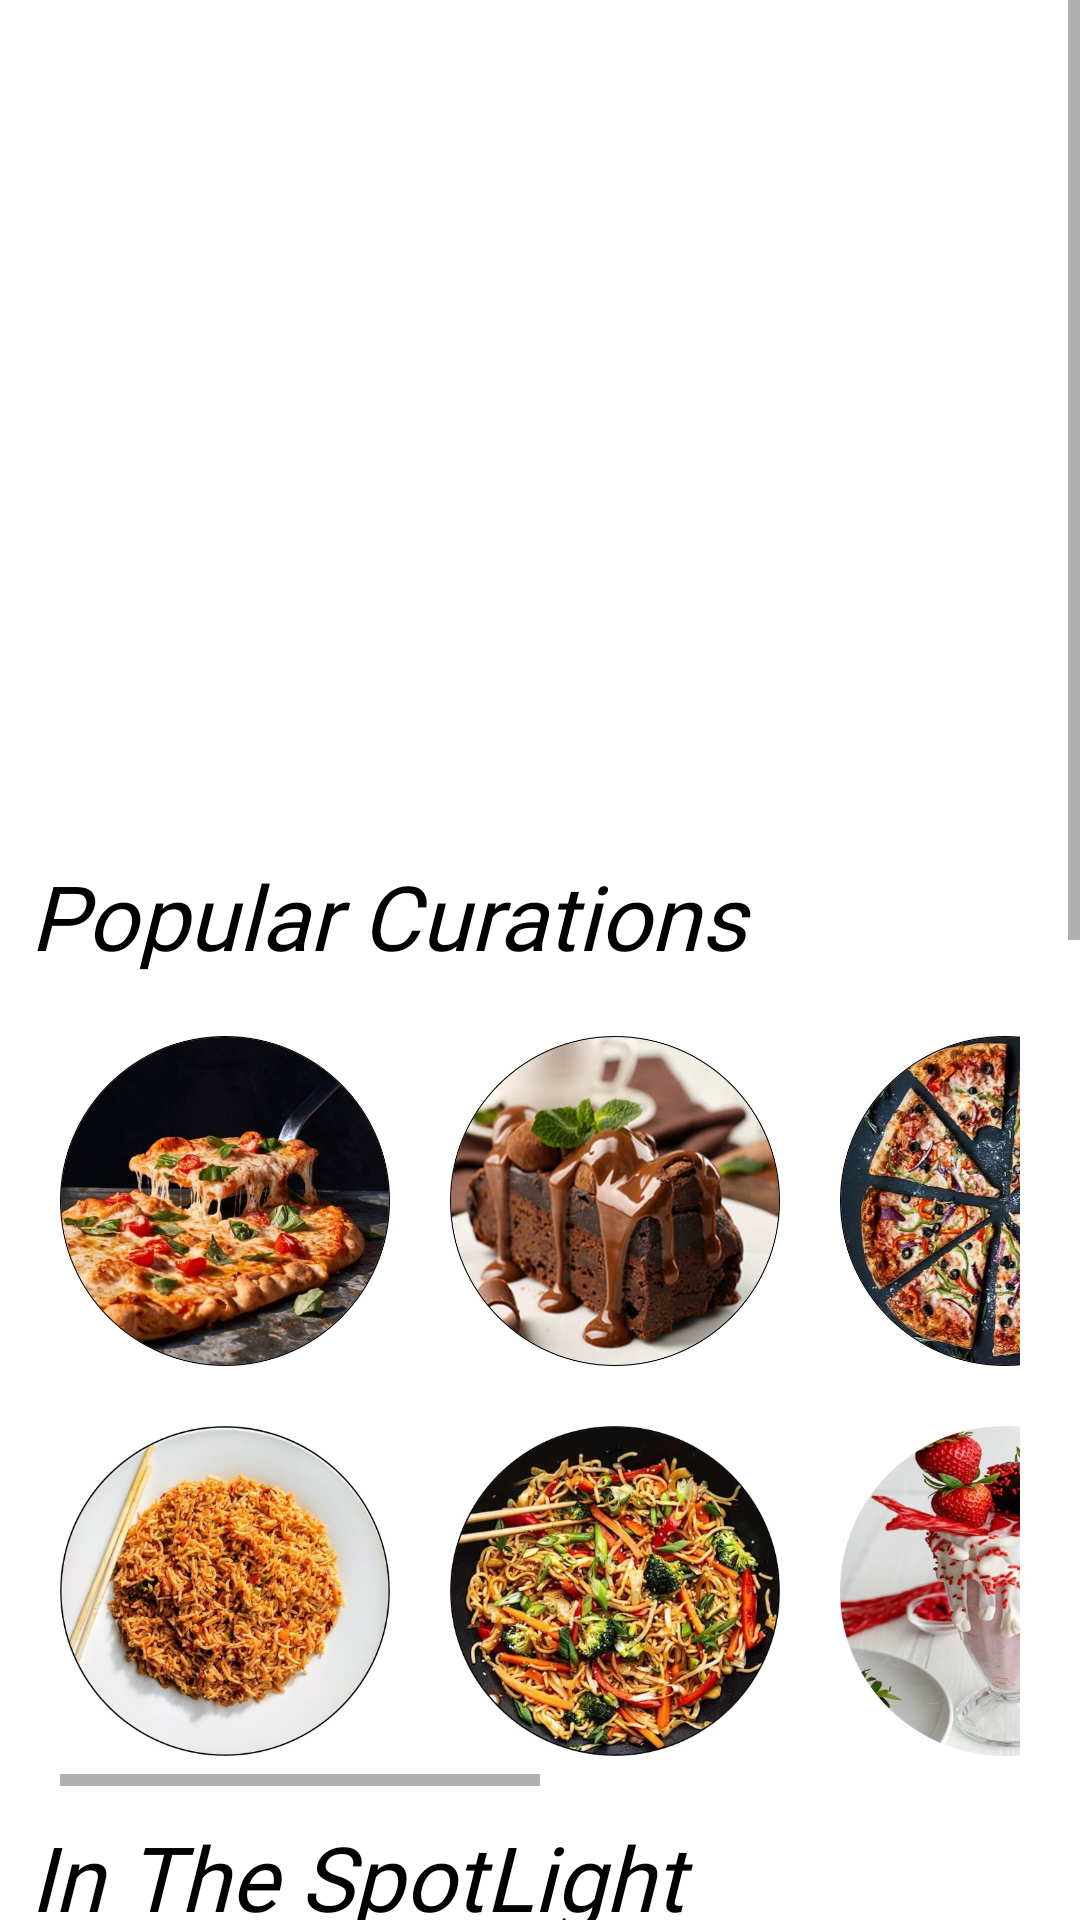

Produce the Android XML layout that renders to this screen, including the resource entries it uses.
<!-- AndroidManifest.xml: application theme Theme.Microproject -->
<!-- res/layout/fragment_home_.xml -->
<?xml version="1.0" encoding="utf-8"?>
<LinearLayout xmlns:android="http://schemas.android.com/apk/res/android"
    xmlns:tools="http://schemas.android.com/tools"
    android:layout_width="match_parent"
    android:layout_height="match_parent"
    android:orientation="vertical">


    <ScrollView
        android:layout_width="match_parent"
        android:layout_height="match_parent"
        android:fillViewport="true">

        <LinearLayout
            android:layout_width="match_parent"
            android:layout_height="wrap_content"
            android:orientation="vertical">

            <ImageView
                android:layout_width="match_parent"
                android:layout_height="275dp"
                android:layout_gravity="center_horizontal"
                android:src="@drawable/pizza" />

            <TextView
                android:layout_width="match_parent"
                android:layout_height="wrap_content"
                android:fontFamily="@font/bigshot_one"
                android:textColor="@color/black"
                android:layout_margin="10dp"
                android:textStyle="italic"
                android:text="Popular Curations"
                android:textSize="30dp" />


            <HorizontalScrollView
                android:layout_width="match_parent"
                android:layout_height="wrap_content"
                android:layout_marginStart="20dp"
                android:layout_marginEnd="20dp">
                <LinearLayout
                    android:layout_width="match_parent"
                    android:layout_height="wrap_content"
                    android:orientation="vertical">
                    <LinearLayout
                        android:layout_width="match_parent"
                        android:layout_height="wrap_content"
                        android:orientation="horizontal">

                        <ImageButton
                            android:id="@+id/pizzaact"
                            android:layout_width="110dp"
                            android:layout_height="110dp"
                            android:layout_marginTop="10dp"
                            android:onClick="pizza"
                            android:layout_marginRight="10dp"
                            android:layout_marginBottom="10dp"
                            android:padding="10dp"
                            android:background="@drawable/pizza1_c" />
                        <ImageButton
                            android:layout_width="110dp"
                            android:layout_height="110dp"
                            android:layout_margin="10dp"
                            android:background="@drawable/desert5_c"
                            android:padding="10dp" />
                        <ImageButton
                            android:layout_width="110dp"
                            android:layout_height="110dp"
                            android:layout_margin="10dp"
                            android:background="@drawable/pizza2_c"
                            android:padding="10dp" />
                        <ImageButton
                            android:layout_width="110dp"
                            android:layout_height="110dp"
                            android:layout_margin="10dp"
                            android:background="@drawable/chinese1_c"
                            android:padding="10dp" />
                        <ImageButton
                            android:layout_width="110dp"
                            android:layout_height="110dp"
                            android:layout_margin="10dp"
                            android:background="@drawable/pizza3_c"
                            android:padding="10dp" />

                    </LinearLayout>


                    <LinearLayout
                        android:layout_width="match_parent"
                        android:layout_height="wrap_content"
                        android:orientation="horizontal">
                        <ImageButton
                            android:layout_width="110dp"
                            android:layout_height="110dp"
                            android:layout_marginTop="10dp"
                            android:layout_marginBottom="10dp"
                            android:layout_marginRight="10dp"
                            android:background="@drawable/chinese4_c"
                            android:padding="10dp" />


                        <ImageButton
                            android:layout_width="110dp"
                            android:layout_height="110dp"
                            android:layout_margin="10dp"
                            android:background="@drawable/chinese5_c"
                            android:padding="10dp" />
                        <ImageButton
                            android:layout_width="110dp"
                            android:layout_height="110dp"
                            android:layout_margin="10dp"
                            android:background="@drawable/shakes4_c"
                            android:padding="10dp" />
                        <ImageButton
                            android:layout_width="110dp"
                            android:layout_height="110dp"
                            android:layout_margin="10dp"
                            android:background="@drawable/pizza5_c"
                            android:padding="10dp" />
                        <ImageButton
                            android:layout_width="110dp"
                            android:layout_height="110dp"
                            android:layout_margin="10dp"
                            android:background="@drawable/desert1_c"
                            android:padding="10dp" />

                    </LinearLayout>
                </LinearLayout>
            </HorizontalScrollView>




            <TextView
                android:layout_width="match_parent"
                android:layout_height="wrap_content"
                android:fontFamily="@font/bigshot_one"
                android:textColor="@color/black"
                android:layout_margin="10dp"
                android:textStyle="italic"
                android:text="In The SpotLight"
                android:textSize="30dp" />


            <HorizontalScrollView
                android:layout_width="match_parent"
                android:layout_height="wrap_content"
                android:layout_marginStart="20dp"
                android:layout_marginEnd="20dp">

                <LinearLayout
                    android:layout_width="match_parent"
                    android:layout_height="wrap_content"
                    android:orientation="horizontal">

                    <ImageButton
                        android:layout_width="110dp"
                        android:layout_height="110dp"
                        android:layout_marginTop="10dp"
                        android:layout_marginBottom="10dp"
                        android:layout_marginRight="10dp"
                        android:background="@drawable/chinese1_c"
                        android:padding="10dp" />
                    <ImageButton
                        android:layout_width="110dp"
                        android:layout_height="110dp"
                        android:layout_margin="10dp"
                        android:background="@drawable/pizza5_c"
                        android:padding="10dp" />
                    <ImageButton
                        android:layout_width="110dp"
                        android:layout_height="110dp"
                        android:layout_margin="10dp"
                        android:background="@drawable/shakes2_c"
                        android:padding="10dp" />

                    <ImageButton
                        android:layout_width="110dp"
                        android:layout_height="110dp"
                        android:layout_margin="10dp"
                        android:background="@drawable/chinese2_c"
                        android:padding="10dp" />
                    <ImageButton
                        android:layout_width="110dp"
                        android:layout_height="110dp"
                        android:layout_margin="10dp"
                        android:background="@drawable/pizza4_c"
                        android:padding="10dp" />

                </LinearLayout>
            </HorizontalScrollView>




            <TextView
                android:layout_width="match_parent"
                android:layout_height="wrap_content"
                android:fontFamily="@font/bigshot_one"
                android:textColor="@color/black"
                android:layout_margin="10dp"
                android:textStyle="italic"
                android:text="Best Offers"
                android:textSize="30dp" />

            <HorizontalScrollView
                android:layout_width="match_parent"
                android:layout_height="wrap_content"
                android:layout_marginStart="20dp"
                android:layout_marginEnd="20dp">

                <LinearLayout
                    android:layout_width="match_parent"
                    android:layout_height="wrap_content"
                    android:orientation="horizontal">

                    <ImageButton
                        android:layout_width="110dp"
                        android:layout_height="110dp"
                        android:layout_marginTop="10dp"
                        android:layout_marginBottom="10dp"
                        android:layout_marginRight="10dp"
                        android:background="@drawable/shakes1_c"
                        android:padding="10dp" />
                    <ImageButton
                        android:layout_width="110dp"
                        android:layout_height="110dp"
                        android:layout_margin="10dp"
                        android:background="@drawable/chinese2_c"
                        android:padding="10dp" />
                    <ImageButton
                        android:layout_width="110dp"
                        android:layout_height="110dp"
                        android:layout_margin="10dp"
                        android:background="@drawable/pizza4_c"
                        android:padding="10dp" />

                    <ImageButton
                        android:layout_width="110dp"
                        android:layout_height="110dp"
                        android:layout_margin="10dp"
                        android:background="@drawable/shakes4_c"
                        android:padding="10dp" />
                    <ImageButton
                        android:layout_width="110dp"
                        android:layout_height="110dp"
                        android:layout_margin="10dp"
                        android:background="@drawable/chinese3_c"
                        android:padding="10dp" />

                </LinearLayout>
            </HorizontalScrollView>


            <ImageView
                android:layout_width="match_parent"
                android:layout_height="331dp"
                android:layout_gravity="center_horizontal"
                android:src="@drawable/pizza" />
        </LinearLayout>
    </ScrollView>
</LinearLayout>
<!-- resources referenced by this layout -->
<resources>
  <!-- drawable chinese1_c: jpg bitmap (drawable, 81637 bytes) -->
  <!-- drawable chinese2_c: jpg bitmap (drawable, 95732 bytes) -->
  <!-- drawable chinese3_c: jpg bitmap (drawable, 150938 bytes) -->
  <!-- drawable chinese4_c: jpg bitmap (drawable, 72504 bytes) -->
  <!-- drawable chinese5_c: jpg bitmap (drawable, 93107 bytes) -->
  <!-- drawable desert1_c: jpg bitmap (drawable, 105063 bytes) -->
  <!-- drawable desert5_c: jpg bitmap (drawable, 74903 bytes) -->
  <!-- drawable pizza1_c: jpg bitmap (drawable, 89105 bytes) -->
  <!-- drawable pizza2_c: jpg bitmap (drawable, 143817 bytes) -->
  <!-- drawable pizza3_c: jpg bitmap (drawable, 97396 bytes) -->
  <!-- drawable pizza4_c: jpg bitmap (drawable, 146136 bytes) -->
  <!-- drawable pizza5_c: jpg bitmap (drawable, 123401 bytes) -->
  <!-- drawable shakes1_c: jpg bitmap (drawable, 78357 bytes) -->
  <!-- drawable shakes2_c: jpg bitmap (drawable, 80612 bytes) -->
  <!-- drawable shakes4_c: jpg bitmap (drawable, 52242 bytes) -->
  <style name="Theme.Microproject" parent="Theme.MaterialComponents.DayNight.NoActionBar">
          
          <item name="colorPrimary">#FF9800</item>
          <item name="colorPrimaryVariant">#FF5722</item>
          <item name="colorOnPrimary">@color/white</item>
          
          <item name="colorSecondary">@color/teal_200</item>
          <item name="colorSecondaryVariant">@color/teal_700</item>
          <item name="colorOnSecondary">@color/black</item>
          
          <item name="android:statusBarColor" tools:targetApi="l">?attr/colorPrimaryVariant</item>
          
      </style>
  <!-- not gathered from this repository: default colours our renderer supplied (Android Studio template values) -->
  <color name="teal_200">#FF03DAC5</color>
  <color name="teal_700">#FF018786</color>
  <color name="black">#FF000000</color>
  <color name="white">#FFFFFFFF</color>
</resources>
